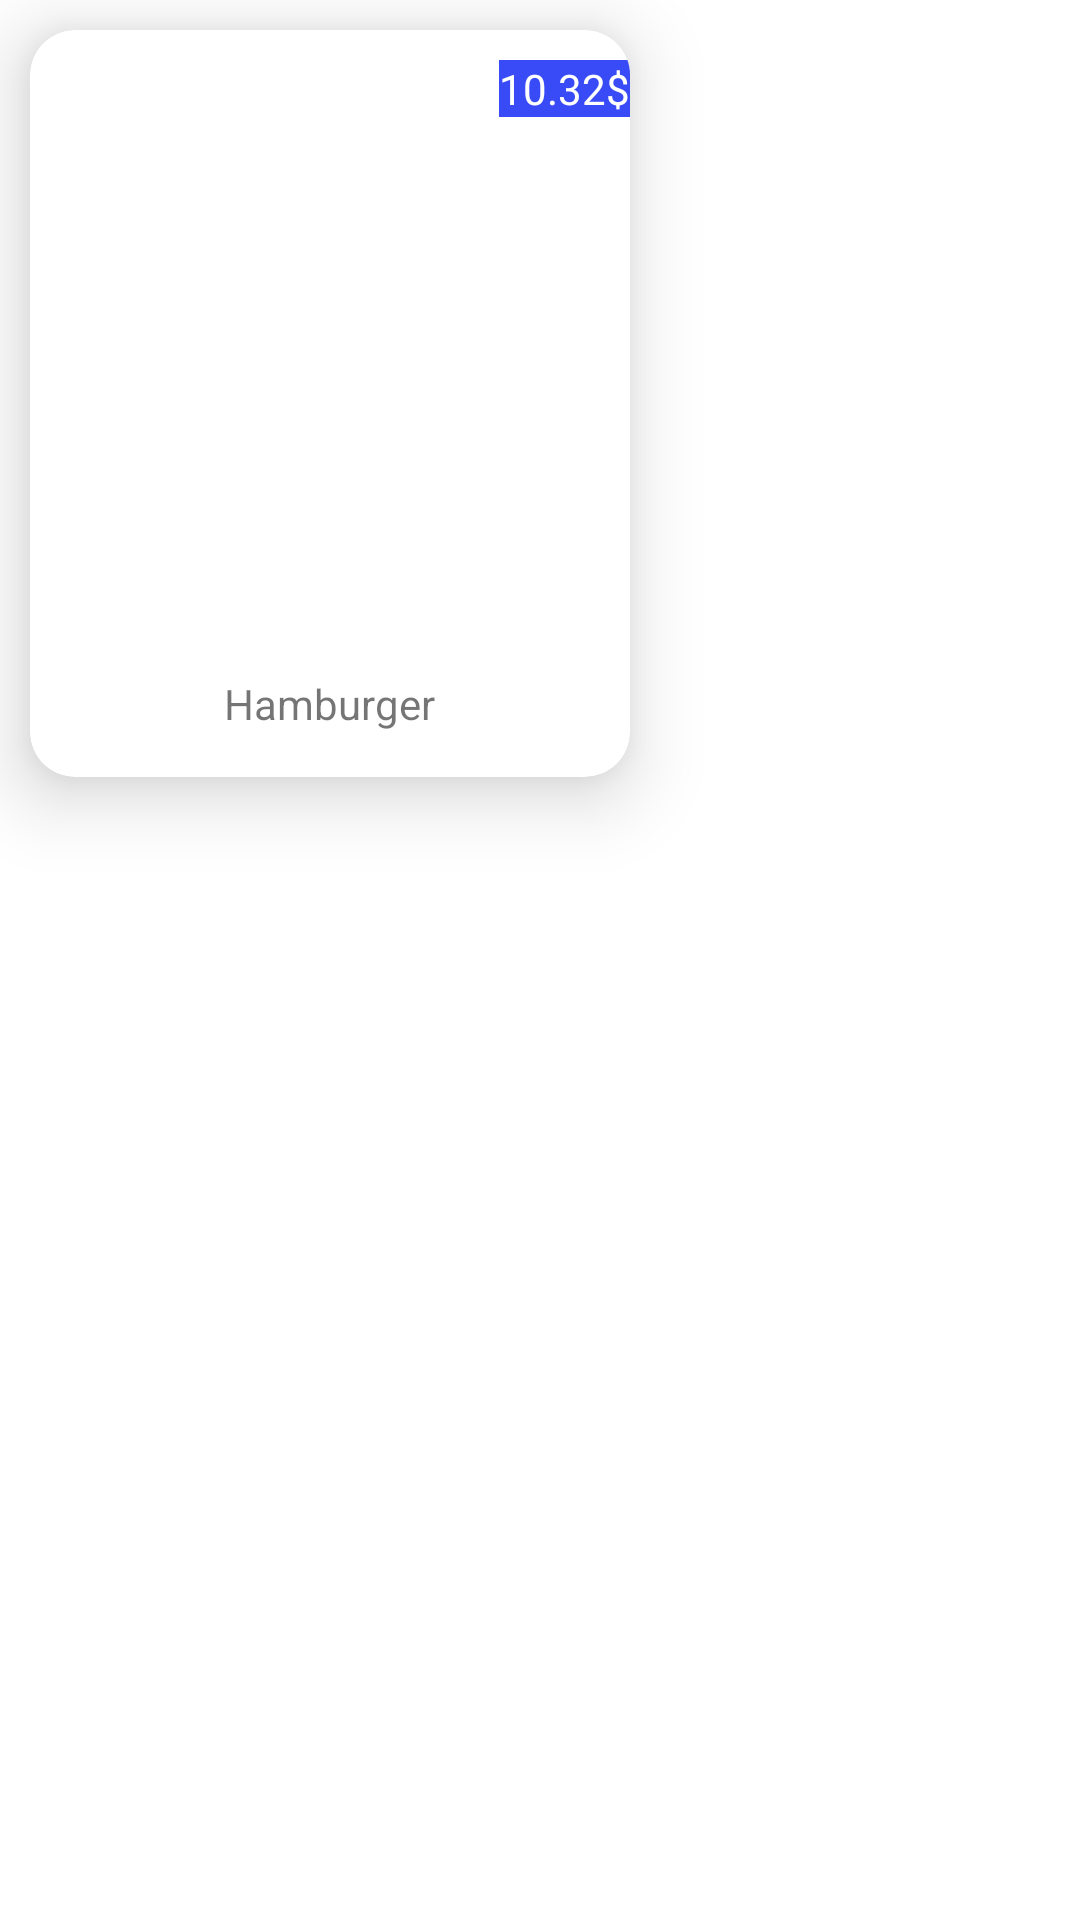

Here is an Android app screen rendered from its layout file. Give the layout XML and the strings, colors and styles it references.
<!-- AndroidManifest.xml: application theme Theme.ProfileApplication3 -->
<!-- res/layout/product_item.xml -->
<?xml version="1.0" encoding="utf-8"?>
<RelativeLayout xmlns:android="http://schemas.android.com/apk/res/android"
    xmlns:app="http://schemas.android.com/apk/res-auto"
    android:layout_width="wrap_content"
    android:layout_height="wrap_content">

    <com.google.android.material.card.MaterialCardView
        android:layout_width="200dp"
        android:layout_height="wrap_content"
        android:layout_marginLeft="10dp"
        android:id="@+id/parent"
        android:layout_marginTop="10dp"
        android:layout_marginBottom="10dp"
        app:cardCornerRadius="15dp"
        app:cardElevation="15dp">

        <RelativeLayout
            android:layout_width="wrap_content"
            android:layout_height="wrap_content">

            <ImageView
                android:id="@+id/imgProduct"
                android:layout_width="170dp"
                android:layout_height="200dp"
                android:layout_marginLeft="15dp"
                android:layout_marginTop="5dp"
                android:layout_marginRight="15dp"
                android:scaleType="centerCrop"
                android:src="@drawable/ic_launcher_background" />

            <TextView
                android:id="@+id/txtPrice"
                android:layout_width="wrap_content"
                android:layout_height="wrap_content"
                android:layout_alignParentEnd="true"
                android:layout_margin="10dp"
                android:background="#384BF6"
                android:text="10.32$"
                android:textColor="@color/white" />

            <TextView
                android:layout_width="wrap_content"
                android:layout_height="wrap_content"
                android:id="@+id/txtProductTitle"
                android:layout_below="@id/imgProduct"
                android:layout_centerHorizontal="true"
                android:layout_marginTop="10dp"
                android:layout_marginBottom="15dp"
                android:text="Hamburger" />

        </RelativeLayout>


    </com.google.android.material.card.MaterialCardView>

</RelativeLayout>
<!-- resources referenced by this layout -->
<resources>
  <style name="Theme.ProfileApplication3" parent="Theme.MaterialComponents.DayNight.NoActionBar">
          
          <item name="colorPrimary">@color/purple_500</item>
          <item name="colorPrimaryVariant">@color/purple_700</item>
          <item name="colorOnPrimary">@color/white</item>
          
          <item name="colorSecondary">@color/teal_200</item>
          <item name="colorSecondaryVariant">@color/teal_700</item>
          <item name="colorOnSecondary">@color/black</item>
          
          <item name="android:statusBarColor" tools:targetApi="l">?attr/colorPrimaryVariant</item>
          
      </style>
  <!-- not gathered from this repository: default colours our renderer supplied (Android Studio template values) -->
  <color name="purple_500">#FF6200EE</color>
  <color name="purple_700">#FF3700B3</color>
  <color name="teal_200">#FF03DAC5</color>
  <color name="teal_700">#FF018786</color>
  <color name="black">#FF000000</color>
  <color name="white">#FFFFFFFF</color>
</resources>
